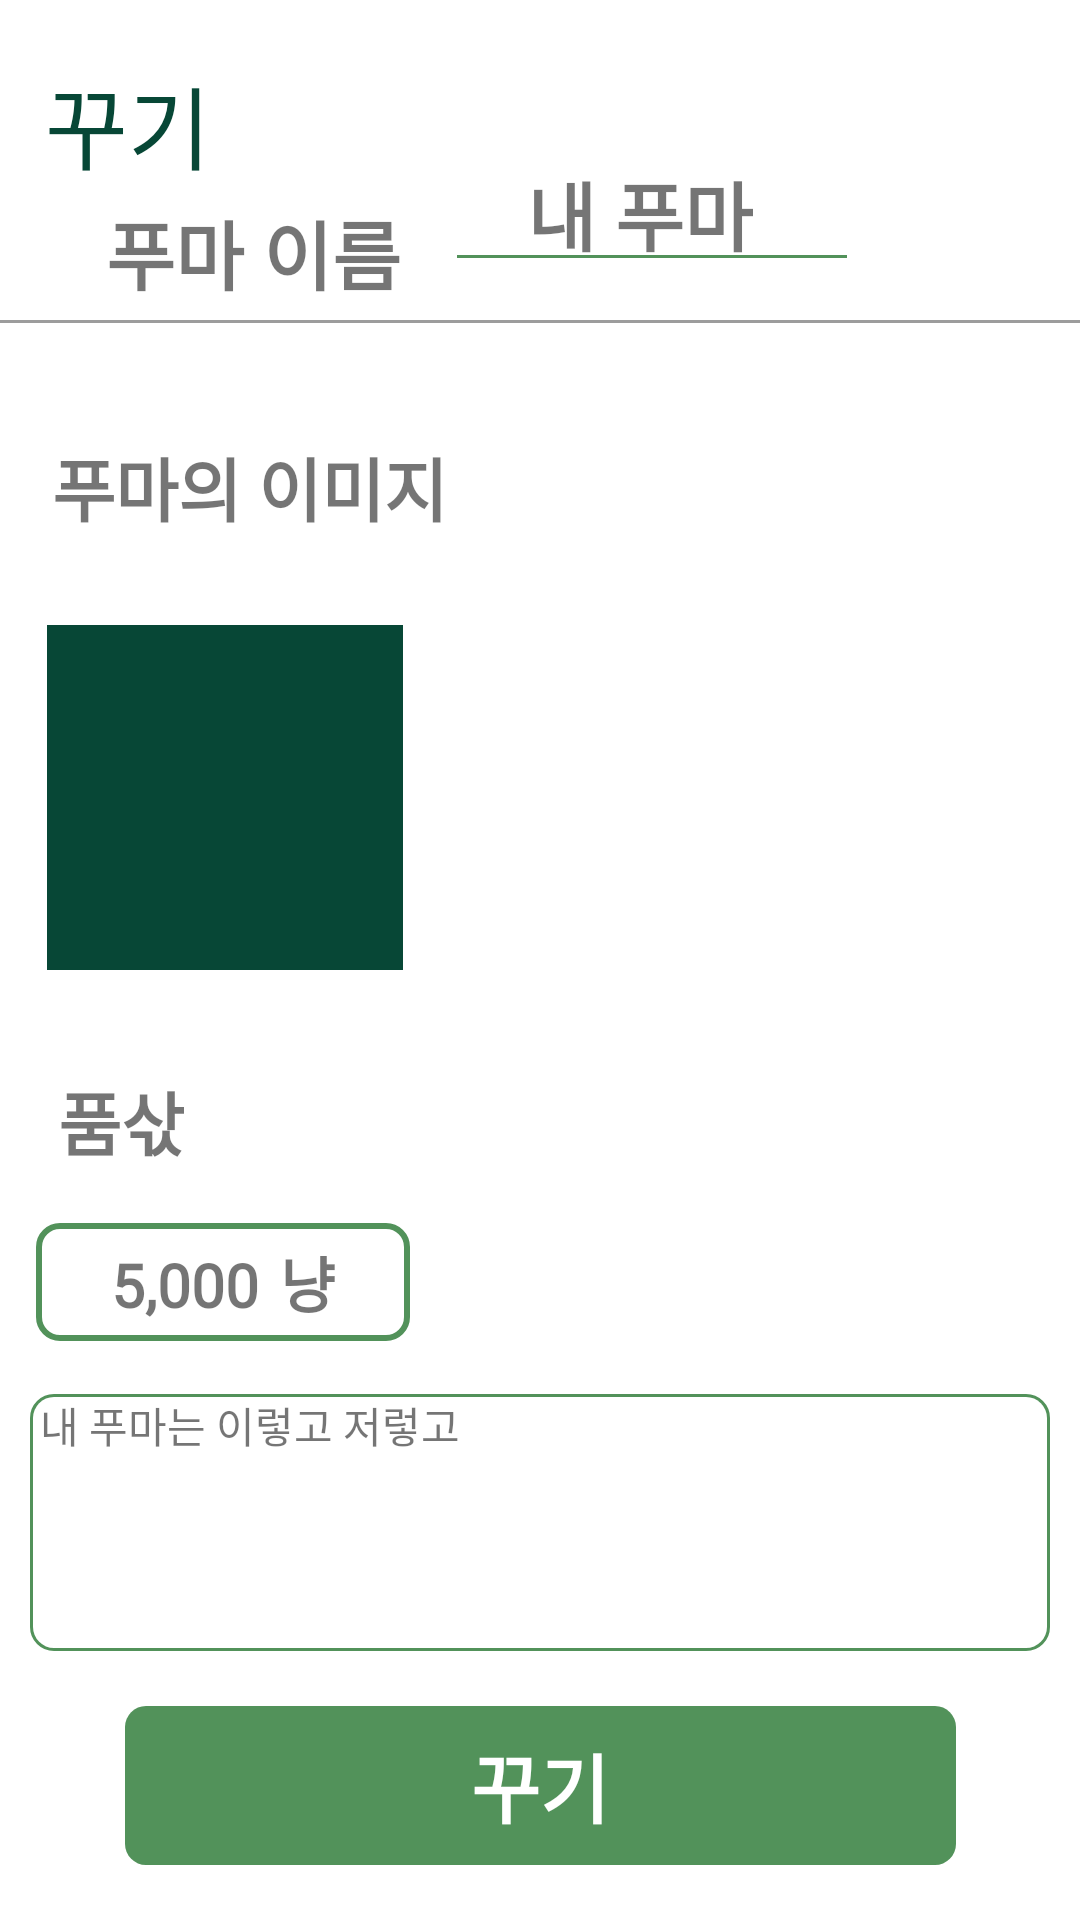

Write the Android layout XML for this screen, with the resource values it uses.
<!-- AndroidManifest.xml: activity theme Theme.Team20 -->
<!-- res/layout/activity_rent_item.xml -->
<?xml version="1.0" encoding="utf-8"?>
<androidx.drawerlayout.widget.DrawerLayout xmlns:android="http://schemas.android.com/apk/res/android"
    android:layout_width="match_parent"
    android:layout_height="match_parent"
    xmlns:app="http://schemas.android.com/apk/res-auto"
    xmlns:tools="http://schemas.android.com/tools"
    tools:context=".MainActivity">


    <androidx.constraintlayout.widget.ConstraintLayout
        android:layout_width="match_parent"
        android:layout_height="match_parent">


        <TextView
            android:id="@+id/txt_rent_title"
            android:layout_width="wrap_content"
            android:layout_height="wrap_content"
            android:layout_marginLeft="15dp"
            android:layout_marginTop="15dp"
            android:fontFamily="@font/sangju"
            android:text="꾸기"
            android:textColor="@color/bg_dark_green"
            android:textSize="30dp"
            app:layout_constraintBottom_toTopOf="@+id/view_my_page"
            app:layout_constraintEnd_toEndOf="parent"
            app:layout_constraintHorizontal_bias="0.0"
            app:layout_constraintStart_toStartOf="parent"
            app:layout_constraintTop_toTopOf="parent"
            app:layout_constraintVertical_bias="0.09" />

        <TextView
            android:id="@+id/txt_name"
            android:layout_width="wrap_content"
            android:layout_height="wrap_content"
            android:fontFamily="@font/main_light"
            android:text="푸마 이름"
            android:textSize="25dp"
            android:textStyle="bold"
            app:layout_constraintBottom_toTopOf="@+id/view_my_page"
            app:layout_constraintEnd_toEndOf="parent"
            app:layout_constraintHorizontal_bias="0.135"
            app:layout_constraintStart_toStartOf="parent"
            app:layout_constraintTop_toBottomOf="@id/txt_rent_title"
            app:layout_constraintVertical_bias="0.421" />

        <TextView
            android:id="@+id/txt_my_item_name"
            android:layout_width="wrap_content"
            android:layout_height="wrap_content"
            android:background="@color/transparent"
            android:fontFamily="@font/main_light"
            android:text="내 푸마"
            android:textSize="25dp"
            android:textStyle="bold"
            app:layout_constraintBottom_toBottomOf="parent"
            app:layout_constraintEnd_toEndOf="parent"
            app:layout_constraintHorizontal_bias="0.279"
            app:layout_constraintStart_toEndOf="@+id/txt_name"
            app:layout_constraintTop_toTopOf="parent"
            app:layout_constraintVertical_bias="0.088" />

        <View
            android:id="@+id/view_my_page_short"
            android:layout_width="130dp"
            android:layout_height="1dp"
            android:background="@color/bg_green"
            app:layout_constraintBottom_toBottomOf="parent"
            app:layout_constraintEnd_toEndOf="parent"
            app:layout_constraintHorizontal_bias="0.193"
            app:layout_constraintStart_toEndOf="@+id/txt_name"
            app:layout_constraintTop_toTopOf="parent"
            app:layout_constraintVertical_bias="0.133" />


        <View
            android:id="@+id/view_my_page"
            android:layout_width="405dp"
            android:layout_height="1dp"
            android:background="@color/gray"
            app:layout_constraintBottom_toTopOf="@+id/txt_item_img"
            app:layout_constraintEnd_toEndOf="parent"
            app:layout_constraintHorizontal_bias="0.0"
            app:layout_constraintStart_toStartOf="parent"
            app:layout_constraintTop_toBottomOf="@+id/txt_my_item_name" />

        <TextView
            android:id="@+id/txt_item_img"
            android:layout_width="wrap_content"
            android:layout_height="wrap_content"
            android:layout_marginTop="20dp"
            android:fontFamily="@font/main_light"
            android:text="푸마의 이미지"
            android:textSize="23dp"
            android:textStyle="bold"
            app:layout_constraintBottom_toTopOf="@+id/img_item"
            app:layout_constraintEnd_toEndOf="parent"
            app:layout_constraintHorizontal_bias="0.076"
            app:layout_constraintStart_toStartOf="parent"
            app:layout_constraintTop_toBottomOf="@+id/view_my_page"
            app:layout_constraintVertical_bias="0.0" />

        <ImageView
            android:id="@+id/img_item"
            android:layout_width="124dp"
            android:layout_height="115dp"
            android:layout_marginTop="12dp"
            app:layout_constraintBottom_toTopOf="@+id/txt_money"
            app:layout_constraintEnd_toEndOf="parent"
            app:layout_constraintHorizontal_bias="0.055"
            app:layout_constraintStart_toStartOf="parent"
            app:layout_constraintTop_toBottomOf="@id/txt_item_img"
            app:srcCompat="@drawable/green_rect" />

        <TextView
            android:id="@+id/txt_money"
            android:layout_width="wrap_content"
            android:layout_height="wrap_content"
            android:layout_marginTop="16dp"
            android:fontFamily="@font/main_light"
            android:text="품삯"
            android:textSize="23dp"
            android:textStyle="bold"
            app:layout_constraintBottom_toTopOf="@id/linearlayout"
            app:layout_constraintEnd_toEndOf="parent"
            app:layout_constraintHorizontal_bias="0.061"
            app:layout_constraintStart_toStartOf="parent"
            app:layout_constraintTop_toBottomOf="@+id/img_item" />

        <LinearLayout
            android:id="@+id/linearlayout"
            android:layout_width="wrap_content"
            android:layout_height="wrap_content"
            android:background="@drawable/border_green"
            android:orientation="horizontal"
            app:layout_constraintBottom_toTopOf="@id/etxt_about_item"
            app:layout_constraintEnd_toEndOf="parent"
            app:layout_constraintHorizontal_bias="0.051"
            app:layout_constraintStart_toStartOf="parent"
            app:layout_constraintTop_toBottomOf="@id/txt_money"
            tools:ignore="MissingConstraints">

            <TextView
                android:id="@+id/txt_price_rent"
                android:layout_width="wrap_content"
                android:layout_height="wrap_content"
                android:layout_marginLeft="25dp"
                android:layout_marginTop="5dp"
                android:layout_marginBottom="5dp"
                android:background="@color/transparent"
                android:fontFamily="@font/main_light"
                android:inputType="number"
                android:text="5,000"
                android:textSize="20dp"
                android:textStyle="bold"
                app:layout_constraintBottom_toBottomOf="parent"
                app:layout_constraintEnd_toEndOf="parent"
                app:layout_constraintHorizontal_bias="0.523"
                app:layout_constraintStart_toStartOf="parent"
                app:layout_constraintTop_toBottomOf="@+id/view_my_page"
                app:layout_constraintVertical_bias="0.381" />

            <TextView
                android:id="@+id/txt_money_name"
                android:layout_width="wrap_content"
                android:layout_height="wrap_content"
                android:layout_marginLeft="7dp"
                android:layout_marginTop="5dp"
                android:layout_marginRight="25dp"
                android:layout_marginBottom="5dp"
                android:fontFamily="@font/main_light"
                android:text="냥"
                android:textSize="20dp"
                android:textStyle="bold"
                app:layout_constraintBottom_toBottomOf="parent"
                app:layout_constraintEnd_toEndOf="parent"
                app:layout_constraintHorizontal_bias="0.648"
                app:layout_constraintStart_toStartOf="parent"
                app:layout_constraintTop_toTopOf="parent"
                app:layout_constraintVertical_bias="0.477" />

        </LinearLayout>

        <TextView
            android:id="@+id/etxt_about_item"
            android:layout_width="match_parent"
            android:layout_height="wrap_content"
            android:layout_marginLeft="10dp"
            android:layout_marginRight="10dp"
            android:background="@drawable/green_border"
            android:fontFamily="@font/main_light"
            android:gravity="top|left"
            android:inputType="textMultiLine"
            android:lines="5"
            android:maxWidth="5.0dip"
            android:minWidth="10.0dip"
            android:scrollHorizontally="false"
            android:text=" 내 푸마는 이렇고 저렇고"
            app:layout_constraintBottom_toTopOf="@id/btn_rent"
            app:layout_constraintEnd_toEndOf="parent"
            app:layout_constraintStart_toStartOf="parent"
            app:layout_constraintTop_toBottomOf="@id/linearlayout" />

        <android.widget.Button
            android:id="@+id/btn_rent"
            android:layout_width="279dp"
            android:layout_height="55dp"
            android:background="@drawable/btn_green"
            android:fontFamily="@font/main_light"
            android:text="꾸기"
            android:textColor="@color/white"
            android:textSize="25dp"
            android:textStyle="bold"
            app:layout_constraintBottom_toBottomOf="parent"
            app:layout_constraintEnd_toEndOf="parent"
            app:layout_constraintStart_toStartOf="parent"
            app:layout_constraintTop_toBottomOf="@+id/etxt_about_item"
            app:layout_constraintVertical_bias="0.382" />


    </androidx.constraintlayout.widget.ConstraintLayout>

    <com.google.android.material.navigation.NavigationView
        android:id="@+id/nav"
        android:layout_width="wrap_content"
        android:layout_height="match_parent"
        app:headerLayout="@layout/layout_drawer_header"
        app:menu="@menu/drawer_menu"
        app:itemTextAppearance="@style/NavigationFont"
        android:layout_gravity="start"
        android:fitsSystemWindows="true"/>

</androidx.drawerlayout.widget.DrawerLayout>
<!-- res/layout/layout_drawer_header.xml (included above) -->
<?xml version="1.0" encoding="utf-8"?>
<androidx.constraintlayout.widget.ConstraintLayout xmlns:android="http://schemas.android.com/apk/res/android"
    android:layout_width="match_parent"
    android:layout_height="match_parent"
    xmlns:app="http://schemas.android.com/apk/res-auto">

    <de.hdodenhof.circleimageview.CircleImageView
        android:id="@+id/circle_img_drawer"
        android:layout_width="30dp"
        android:layout_height="30dp"
        android:src="@color/bg_green"
        app:layout_constraintTop_toTopOf="parent"
        app:layout_constraintLeft_toLeftOf="parent"
        app:layout_constraintRight_toLeftOf="@id/ly_drawer_text"
        app:layout_constraintBottom_toBottomOf="@+id/view_drawer"
        android:layout_margin="20dp"/>
    <LinearLayout
        android:id="@+id/ly_drawer_text"
        android:layout_width="wrap_content"
        android:layout_height="wrap_content"
        android:orientation="vertical"
        app:layout_constraintLeft_toRightOf="@id/circle_img_drawer"
        app:layout_constraintTop_toTopOf="parent"
        app:layout_constraintBottom_toBottomOf="@+id/view_drawer"
        android:layout_marginLeft="10dp">
        <TextView
            android:id="@+id/txt_drawer_nickname"
            android:layout_width="wrap_content"
            android:layout_height="wrap_content"
            android:text="닉네임"
            android:textSize="17dp"
            android:fontFamily="@font/main_light"/>
        <TextView
            android:id="@+id/txt_drawer_email"
            android:layout_width="wrap_content"
            android:layout_height="wrap_content"
            android:text="이메일"
            android:textSize="15dp"
            android:fontFamily="@font/main_light"/>
    </LinearLayout>

    <View
        android:id="@+id/view_drawer"
        android:layout_width="match_parent"
        android:layout_height="2px"
        android:background="@color/bg_green"
        app:layout_constraintTop_toBottomOf="@+id/ly_drawer_text"
        app:layout_constraintLeft_toLeftOf="parent"
        app:layout_constraintRight_toRightOf="parent"
        android:layout_marginTop="8dp"
        android:layout_marginLeft="10dp"
        android:layout_marginRight="10dp"/>

</androidx.constraintlayout.widget.ConstraintLayout>
<!-- resources referenced by this layout -->
<resources>
  <color name="bg_dark_green">#FF074736</color>
  <color name="bg_green">#FF52925a</color>
  <color name="gray">#63000000</color>
  <color name="transparent">#00000000</color>
  <color name="white">#FFFFFFFF</color>
  <!-- drawable border_green (drawable) -->
  <?xml version="1.0" encoding="utf-8"?>
  <layer-list xmlns:android="http://schemas.android.com/apk/res/android">
      <item>
          <shape android:shape="rectangle">
              <corners android:radius="7dp"/>
              <stroke android:width="2dp"
                  android:color="@color/bg_green"></stroke>
          </shape>
      </item>
  </layer-list>
  <!-- drawable btn_green (drawable) -->
  <?xml version="1.0" encoding="utf-8"?>
  <shape xmlns:android="http://schemas.android.com/apk/res/android"
      android:shape="rectangle" android:padding = "10dp">
      <solid android:color="@color/bg_green"></solid>
      <corners
          android:bottomLeftRadius="7dp"
          android:bottomRightRadius="7dp"
          android:topLeftRadius="7dp"
          android:topRightRadius="7dp"></corners>
      <stroke android:width="2dp"
          android:color="#00ff0000"></stroke>
  </shape>
  <!-- drawable green_border (drawable) -->
  <?xml version="1.0" encoding="utf-8"?>
  <layer-list xmlns:android="http://schemas.android.com/apk/res/android">
      <item>
          <shape android:shape="rectangle">
              <stroke android:width = "2dp" android:color="@color/bg_green"/>
              <corners
                  android:bottomLeftRadius="7dp"
                  android:bottomRightRadius="7dp"
                  android:topLeftRadius="7dp"
                  android:topRightRadius="7dp"></corners>
          </shape>
      </item>
  
      <item
          android:bottom="1dp"
          android:left="1dp"
          android:right="1dp"
          android:top="1dp">
          <shape android:shape="rectangle">
              <solid android:color="@color/white"/>
              <corners
                  android:bottomLeftRadius="7dp"
                  android:bottomRightRadius="7dp"
                  android:topLeftRadius="7dp"
                  android:topRightRadius="7dp"></corners>
          </shape>
      </item>
  </layer-list>
  <!-- drawable green_rect: png bitmap (drawable, 384 bytes) -->
  <style name="NavigationFont" parent="android:Widget.TextView">
          <item name="android:fontFamily">@font/main_light</item>
      </style>
  <style name="Theme.Team20" parent="Theme.MaterialComponents.DayNight.NoActionBar">
          
          <item name="colorPrimary">@color/purple_500</item>
          <item name="colorPrimaryVariant">@color/purple_700</item>
          <item name="colorOnPrimary">@color/white</item>
          
          <item name="colorSecondary">@color/teal_200</item>
          <item name="colorSecondaryVariant">@color/teal_700</item>
          <item name="colorOnSecondary">@color/black</item>
          
          <item name="android:statusBarColor" tools:targetApi="l">?attr/colorPrimaryVariant</item>
          
      </style>
  <color name="purple_500">#FF6200EE</color>
  <color name="purple_700">#FF3700B3</color>
  <color name="teal_200">#FF03DAC5</color>
  <color name="teal_700">#FF018786</color>
  <color name="black">#FF000000</color>
</resources>
